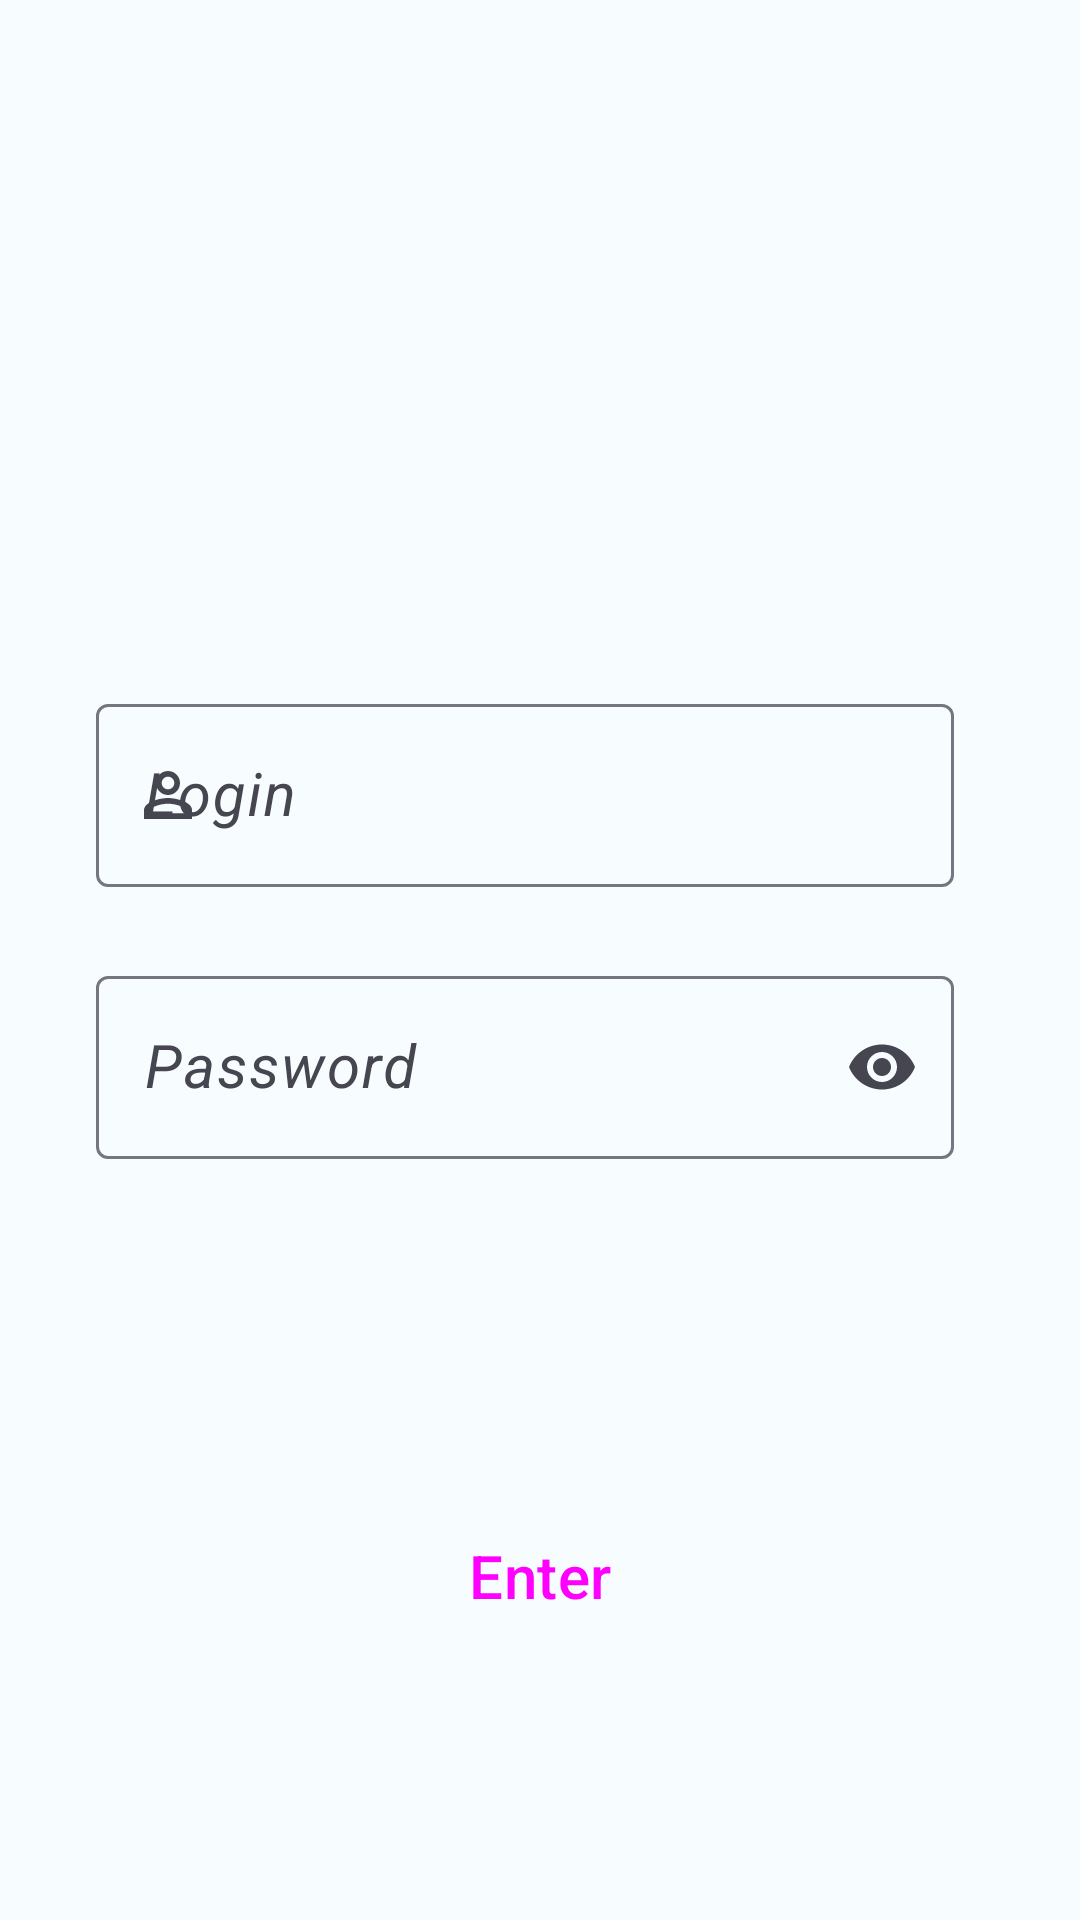

Here is an Android app screen rendered from its layout file. Give the layout XML and the strings, colors and styles it references.
<!-- AndroidManifest.xml: application theme Theme.Account -->
<!-- res/layout/fragment_start.xml -->
<?xml version="1.0" encoding="utf-8"?>
<androidx.constraintlayout.widget.ConstraintLayout xmlns:android="http://schemas.android.com/apk/res/android"
    xmlns:app="http://schemas.android.com/apk/res-auto"
    xmlns:tools="http://schemas.android.com/tools"
    android:layout_width="match_parent"
    android:layout_height="match_parent">

    <LinearLayout
        android:orientation="vertical"
        android:id="@+id/content"
        app:layout_constraintBottom_toBottomOf="parent"
        app:layout_constraintEnd_toEndOf="parent"
        app:layout_constraintStart_toStartOf="parent"
        app:layout_constraintTop_toTopOf="parent"
        android:layout_marginEnd="10dp"
        android:layout_width="match_parent"
        android:layout_height="wrap_content">

    <com.google.android.material.textfield.TextInputLayout
        android:id="@+id/login"
        style="@style/Widget.Material3.TextInputLayout.OutlinedBox"
        android:layout_width="match_parent"
        android:layout_height="wrap_content"
        app:errorEnabled="true"
        app:endIconMode="clear_text"
        app:startIconDrawable="@drawable/ic_person_small"
        android:layout_marginHorizontal="32dp"
        android:layout_marginBottom="4dp"
        app:layout_constraintBottom_toTopOf="@+id/password"
        app:layout_constraintEnd_toEndOf="parent"
        app:layout_constraintStart_toStartOf="parent"
        app:layout_constraintTop_toTopOf="parent"
        app:layout_constraintVertical_chainStyle="packed"
        android:hint="@string/login_title">

        <com.google.android.material.textfield.TextInputEditText
            android:layout_width="match_parent"
            android:layout_height="wrap_content"
            android:textStyle="italic" />
    </com.google.android.material.textfield.TextInputLayout>

    <com.google.android.material.textfield.TextInputLayout
        android:id="@+id/password"
        style="@style/Widget.Material3.TextInputLayout.OutlinedBox"
        android:layout_width="match_parent"
        android:layout_height="wrap_content"
        app:endIconMode="password_toggle"
        app:errorEnabled="true"
        app:startIconDrawable="@drawable/ic_lock"
        android:layout_marginHorizontal="32dp"
        android:layout_marginBottom="4dp"
        app:layout_constraintBottom_toTopOf="@+id/enter"
        app:layout_constraintEnd_toEndOf="parent"
        app:layout_constraintStart_toStartOf="parent"
        app:layout_constraintTop_toBottomOf="@+id/login"
        android:hint="@string/password_title">

        <com.google.android.material.textfield.TextInputEditText
            android:layout_width="match_parent"
            android:inputType="textPassword"
            android:layout_height="wrap_content"
            android:textStyle="italic" />
    </com.google.android.material.textfield.TextInputLayout>
    </LinearLayout>

    <Button
        android:id="@+id/enter"
        style="@style/Widget.Material3.Button.TonalButton"
        android:layout_width="match_parent"
        android:layout_height="wrap_content"
        android:layout_marginHorizontal="32dp"
        android:text="@string/enter_title"
        app:layout_constraintBottom_toBottomOf="parent"
        app:layout_constraintEnd_toEndOf="parent"
        app:layout_constraintStart_toStartOf="parent"
        app:layout_constraintTop_toBottomOf="@+id/content" />

</androidx.constraintlayout.widget.ConstraintLayout>
<!-- resources referenced by this layout -->
<resources>
  <string name="enter_title">Enter</string>
  <string name="login_title">Login</string>
  <string name="password_title">Password</string>
  <color name="light_blue">#65CCFF</color>
  <color name="md_theme_light_primary">#4164A9</color>
  <color name="md_theme_light_onPrimary">#FFFFFF</color>
  <color name="md_theme_light_primaryContainer">#D8E9FF</color>
  <color name="md_theme_light_onPrimaryContainer">#00164F</color>
  <color name="md_theme_light_secondary">#595D72</color>
  <color name="md_theme_light_onSecondary">#FFFFFF</color>
  <color name="md_theme_light_secondaryContainer">#D8E9FF</color>
  <color name="md_theme_light_onSecondaryContainer">#45464F</color>
  <color name="md_theme_light_tertiary">#75546F</color>
  <color name="md_theme_light_onTertiary">#FFFFFF</color>
  <color name="md_theme_light_tertiaryContainer">#FFD7F6</color>
  <color name="md_theme_light_onTertiaryContainer">#2C122A</color>
  <color name="md_theme_light_error">#BA1A1A</color>
  <color name="md_theme_light_errorContainer">#FFDAD6</color>
  <color name="md_theme_light_onError">#FFFFFF</color>
  <color name="md_theme_light_onErrorContainer">#410002</color>
  <color name="md_theme_light_background">#F7FCFF</color>
  <color name="md_theme_light_onBackground">#1B1B1F</color>
  <color name="md_theme_light_surface">#EAF8FF</color>
  <color name="md_theme_light_onSurface">#1B1B1F</color>
  <color name="md_theme_light_surfaceVariant">#E1E5EC</color>
  <color name="md_theme_light_onSurfaceVariant">#45464F</color>
  <color name="md_theme_light_outline">#767680</color>
  <color name="md_theme_light_inverseOnSurface">#F2F0F4</color>
  <color name="md_theme_light_inverseSurface">#303034</color>
  <color name="md_theme_light_surfaceTint">#68A7D8</color>
  <color name="md_theme_light_inversePrimary">#B6C4FF</color>
  <style name="ThemeOverlay.App.BottomSheetDialog" parent="ThemeOverlay.Material3.BottomSheetDialog">
          <item name="bottomSheetStyle">@style/ModalBottomSheetDialog</item>
      </style>
  <style name="TextAppearance.App.LabelLarge" parent="TextAppearance.Material3.LabelLarge">
          <item name="android:textSize">@dimen/md_sys_typescale_label_large_size</item>
          <item name="android:lineHeight">@dimen/md_sys_typescale_label_large_line_height</item>
      </style>
  <style name="TextAppearance.App.BodyLarge" parent="TextAppearance.Material3.BodyLarge">
          <item name="android:textSize">@dimen/md_sys_typescale_body_large_size</item>
          <item name="android:lineHeight">@dimen/md_sys_typescale_body_large_line_height</item>
      </style>
  <style name="Widget.App.BottomNavigationView" parent="Widget.Material3.BottomNavigationView">
          <item name="itemPaddingBottom">10dp</item>
          <item name="elevation">@dimen/m3_sys_elevation_level0</item>
      </style>
  <style name="ModalBottomSheetDialog" parent="Widget.Material3.BottomSheet.Modal">
          <item name="shapeAppearance">@style/ShapeAppearance.App.LargeComponent</item>
          <item name="paddingBottomSystemWindowInsets">true</item>
          <item name="behavior_peekHeight">200dp</item>
      </style>
  <dimen name="md_sys_typescale_label_large_size">20sp</dimen>
  <dimen name="md_sys_typescale_label_large_line_height">26sp</dimen>
  <dimen name="md_sys_typescale_body_large_size">20sp</dimen>
  <dimen name="md_sys_typescale_body_large_line_height">28sp</dimen>
  <style name="ShapeAppearance.App.LargeComponent" parent="ShapeAppearance.MaterialComponents.LargeComponent">
          <item name="cornerFamily">rounded</item>
          <item name="cornerSizeTopLeft">28dp</item>
          <item name="cornerSizeTopRight">28dp</item>
      </style>
</resources>
